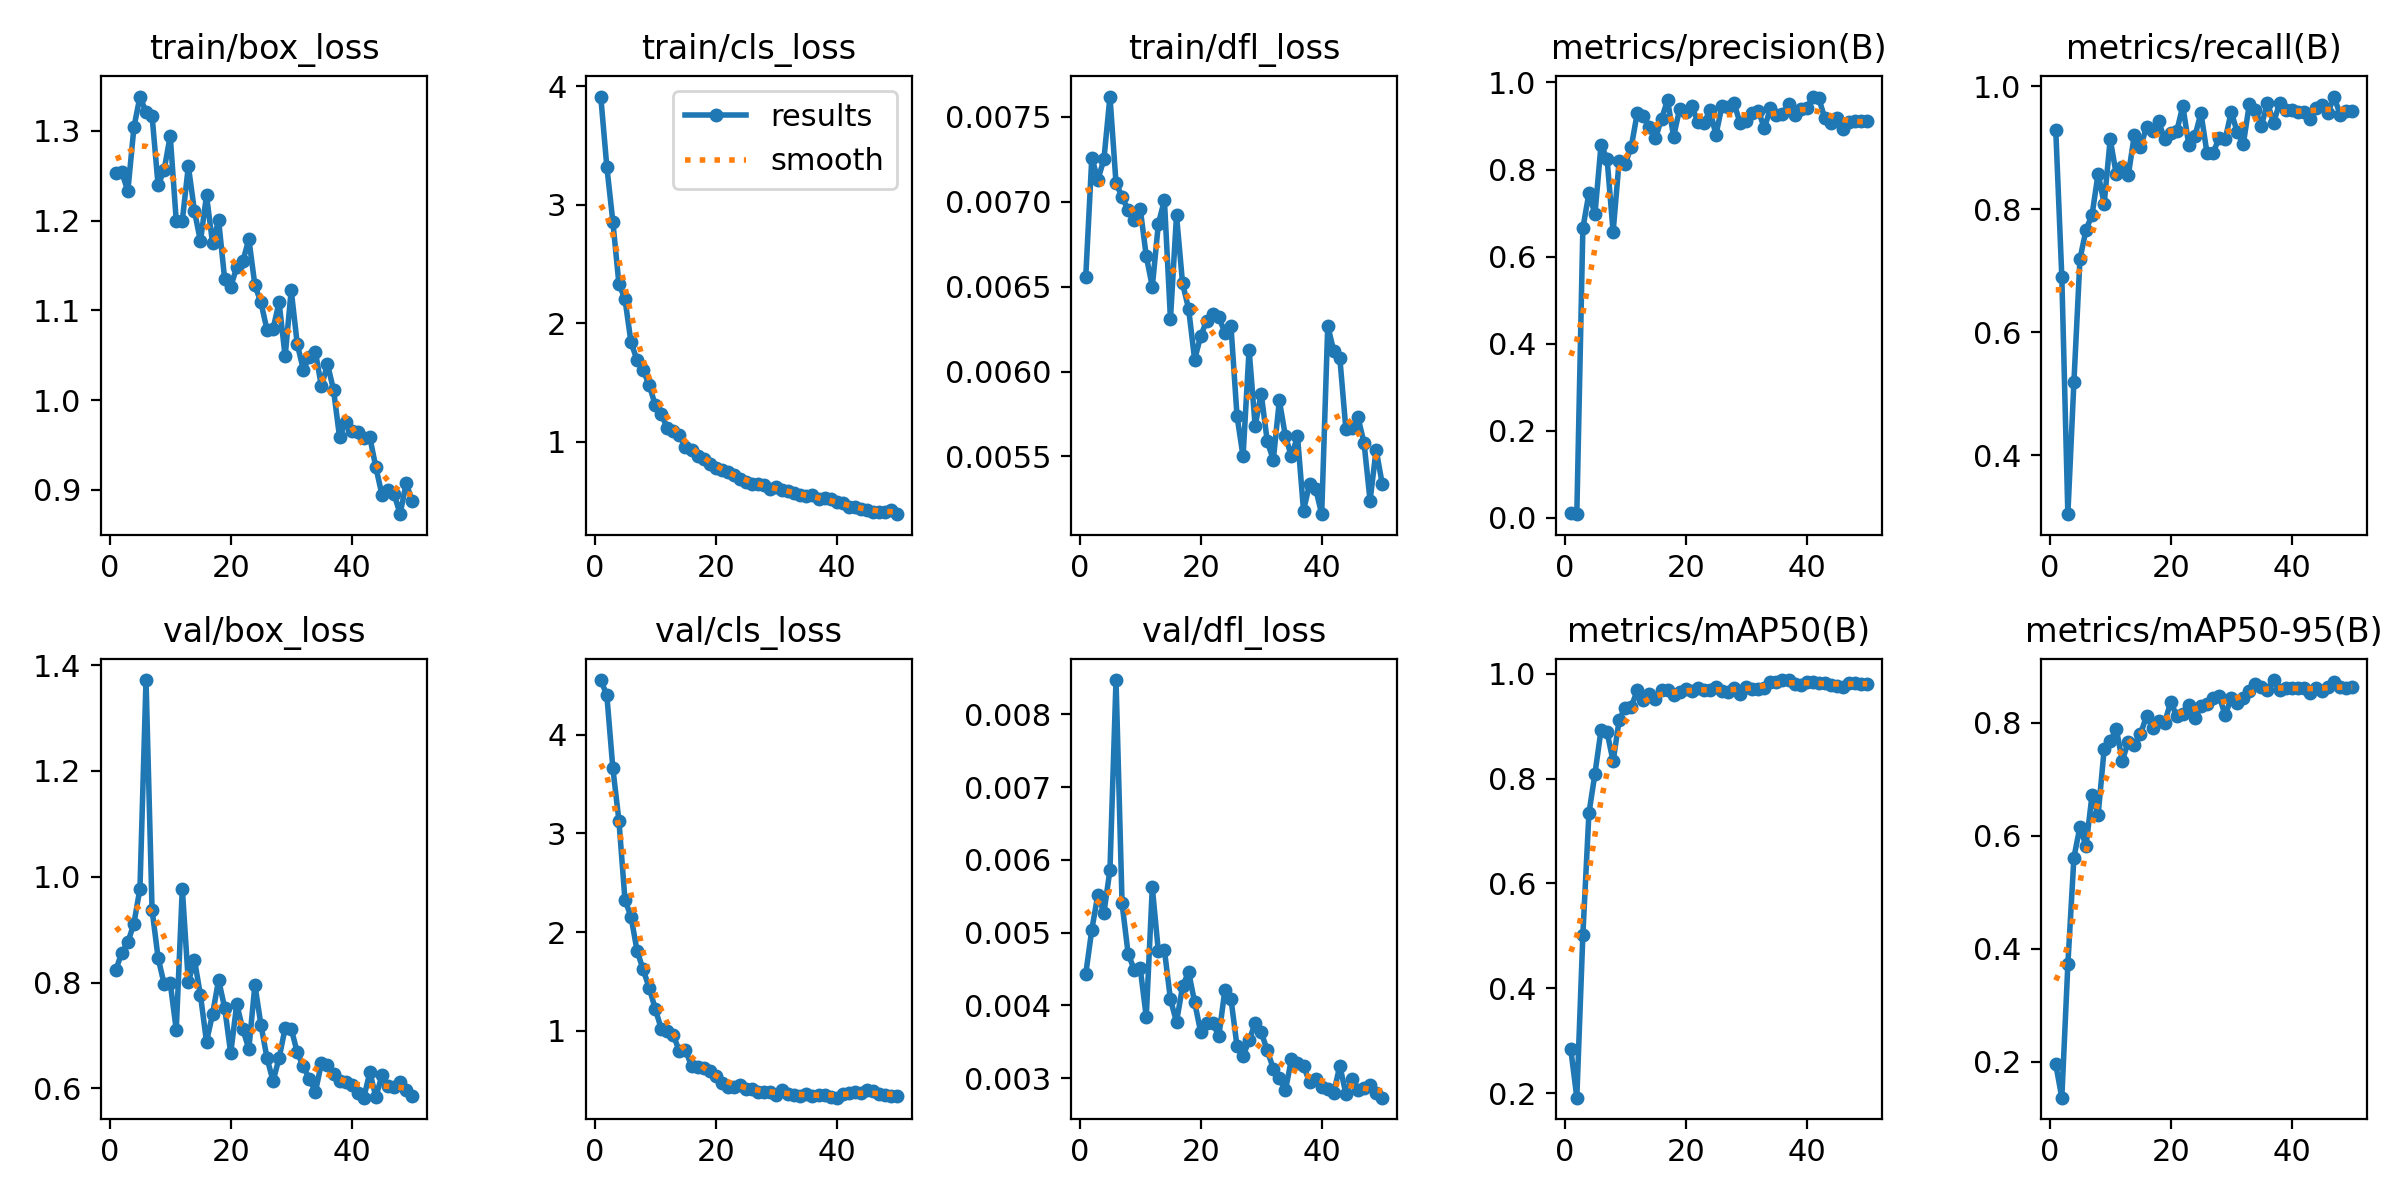

The data file committed next to this chart (first rows):
epoch, time, train/box_loss, train/cls_loss, train/dfl_loss, metrics/precision(B), metrics/recall(B), metrics/mAP50(B), metrics/mAP50-95(B), val/box_loss, val/cls_loss, val/dfl_loss, lr/pg0, lr/pg1, lr/pg2
1, 9.669, 1.253, 3.912, 0.00656, 0.01175, 0.9284, 0.2843, 0.1958, 0.8234, 4.552, 0.00443, 0.0003834, 0.0003834, 0.0003834
2, 18.61, 1.254, 3.321, 0.00726, 0.00853, 0.6902, 0.1917, 0.1366, 0.8568, 4.401, 0.00504, 0.000768, 0.000768, 0.000768
3, 27.34, 1.233, 2.856, 0.00713, 0.6654, 0.3046, 0.5026, 0.3726, 0.8763, 3.657, 0.00552, 0.001137, 0.001137, 0.001137
4, 36.03, 1.304, 2.332, 0.00725, 0.7452, 0.5191, 0.7336, 0.5616, 0.9116, 3.129, 0.00527, 0.00149, 0.00149, 0.00149
5, 44.52, 1.338, 2.205, 0.00762, 0.6977, 0.7192, 0.8095, 0.616, 0.9777, 2.327, 0.00586, 0.001535, 0.001535, 0.001535
6, 53.09, 1.321, 1.839, 0.00711, 0.8562, 0.7663, 0.892, 0.5818, 1.372, 2.156, 0.00847, 0.001502, 0.001502, 0.001502
7, 61.38, 1.317, 1.69, 0.00703, 0.8249, 0.7908, 0.8887, 0.6726, 0.9376, 1.811, 0.0054, 0.001469, 0.001469, 0.001469
8, 69.86, 1.239, 1.604, 0.00695, 0.6567, 0.8578, 0.8326, 0.6369, 0.8466, 1.621, 0.00471, 0.001436, 0.001436, 0.001436
9, 78.19, 1.257, 1.481, 0.00689, 0.8203, 0.8086, 0.9117, 0.7533, 0.7972, 1.437, 0.00449, 0.001403, 0.001403, 0.001403
10, 86.76, 1.294, 1.312, 0.00696, 0.8132, 0.914, 0.9354, 0.7681, 0.7994, 1.224, 0.00451, 0.00137, 0.00137, 0.00137
11, 95.31, 1.2, 1.233, 0.00668, 0.8519, 0.8565, 0.9371, 0.7887, 0.7109, 1.02, 0.00384, 0.001337, 0.001337, 0.001337
12, 104, 1.2, 1.117, 0.0065, 0.9302, 0.8684, 0.9679, 0.7333, 0.9776, 1, 0.00562, 0.001304, 0.001304, 0.001304
13, 112.7, 1.261, 1.092, 0.00687, 0.9238, 0.8559, 0.9498, 0.7665, 0.8002, 0.9558, 0.00474, 0.001271, 0.001271, 0.001271
14, 121.3, 1.211, 1.059, 0.00701, 0.8981, 0.9212, 0.9611, 0.7601, 0.8436, 0.7911, 0.00476, 0.001238, 0.001238, 0.001238
15, 130, 1.177, 0.9564, 0.00631, 0.8714, 0.9006, 0.952, 0.7802, 0.7762, 0.8064, 0.00408, 0.001205, 0.001205, 0.001205
16, 138.8, 1.228, 0.9278, 0.00692, 0.9164, 0.9334, 0.9692, 0.8115, 0.6883, 0.6431, 0.00377, 0.001172, 0.001172, 0.001172
17, 147.5, 1.175, 0.8851, 0.00652, 0.9592, 0.9274, 0.9691, 0.7915, 0.7405, 0.629, 0.00426, 0.001139, 0.001139, 0.001139
18, 156.1, 1.2, 0.8595, 0.00637, 0.8758, 0.9428, 0.9593, 0.8035, 0.805, 0.6266, 0.00446, 0.001106, 0.001106, 0.001106
19, 164.6, 1.135, 0.8168, 0.00607, 0.9393, 0.9134, 0.9658, 0.8005, 0.7527, 0.5911, 0.00404, 0.001073, 0.001073, 0.001073
20, 172.9, 1.126, 0.7827, 0.00621, 0.9329, 0.9239, 0.971, 0.8367, 0.6666, 0.5438, 0.00363, 0.00104, 0.00104, 0.00104
21, 181.3, 1.148, 0.7594, 0.0063, 0.9457, 0.9266, 0.9678, 0.8122, 0.7594, 0.4685, 0.00375, 0.001007, 0.001007, 0.001007
22, 189.6, 1.154, 0.7503, 0.00634, 0.9095, 0.9677, 0.9728, 0.8151, 0.712, 0.4346, 0.00375, 0.0009739, 0.0009739, 0.0009739
23, 198, 1.18, 0.7202, 0.00632, 0.9058, 0.904, 0.9694, 0.831, 0.6748, 0.4353, 0.00358, 0.0009409, 0.0009409, 0.0009409
24, 206.5, 1.128, 0.6854, 0.00623, 0.9362, 0.9185, 0.9683, 0.8084, 0.7958, 0.4467, 0.00421, 0.0009078, 0.0009078, 0.0009078
25, 215.2, 1.109, 0.6593, 0.00627, 0.88, 0.9562, 0.9743, 0.8289, 0.7199, 0.4079, 0.00409, 0.0008748, 0.0008748, 0.0008748
26, 223.8, 1.078, 0.642, 0.00574, 0.946, 0.8912, 0.9667, 0.8332, 0.6576, 0.415, 0.00344, 0.0008418, 0.0008418, 0.0008418
27, 232.6, 1.079, 0.6456, 0.0055, 0.9446, 0.8909, 0.9653, 0.8443, 0.6141, 0.3814, 0.0033, 0.0008088, 0.0008088, 0.0008088
28, 241.2, 1.109, 0.6364, 0.00613, 0.9521, 0.916, 0.9734, 0.8482, 0.6573, 0.3803, 0.00352, 0.0007758, 0.0007758, 0.0007758
29, 249.9, 1.049, 0.599, 0.00568, 0.9062, 0.9133, 0.9602, 0.8132, 0.7143, 0.3845, 0.00375, 0.0007428, 0.0007428, 0.0007428
30, 258.8, 1.123, 0.623, 0.00587, 0.9125, 0.9577, 0.9749, 0.8437, 0.7131, 0.348, 0.00363, 0.0007098, 0.0007098, 0.0007098
31, 267.5, 1.062, 0.5942, 0.00559, 0.9296, 0.9257, 0.9711, 0.8347, 0.6683, 0.3979, 0.00338, 0.0006768, 0.0006768, 0.0006768
32, 276.1, 1.034, 0.5842, 0.00548, 0.9352, 0.9056, 0.9714, 0.8434, 0.6418, 0.3583, 0.00313, 0.0006438, 0.0006438, 0.0006438
33, 284.4, 1.048, 0.5651, 0.00583, 0.8952, 0.9707, 0.9731, 0.8565, 0.6182, 0.3499, 0.003, 0.0006108, 0.0006108, 0.0006108
34, 292.9, 1.054, 0.5524, 0.00562, 0.9402, 0.9607, 0.9836, 0.8683, 0.5937, 0.3416, 0.00283, 0.0005778, 0.0005778, 0.0005778
35, 301.3, 1.015, 0.5426, 0.0055, 0.9241, 0.9357, 0.9848, 0.8641, 0.6478, 0.3561, 0.00326, 0.0005448, 0.0005448, 0.0005448
36, 309.7, 1.04, 0.55, 0.00562, 0.927, 0.9729, 0.9878, 0.8576, 0.644, 0.34, 0.00321, 0.0005118, 0.0005118, 0.0005118
37, 318, 1.011, 0.5226, 0.00518, 0.9497, 0.9403, 0.9873, 0.8757, 0.6268, 0.352, 0.00317, 0.0004788, 0.0004788, 0.0004788
38, 326.7, 0.9582, 0.5247, 0.00534, 0.9251, 0.9721, 0.981, 0.8576, 0.6147, 0.3476, 0.00294, 0.0004458, 0.0004458, 0.0004458
39, 335.2, 0.9759, 0.5175, 0.00531, 0.9396, 0.961, 0.9785, 0.8609, 0.6128, 0.3314, 0.00299, 0.0004127, 0.0004127, 0.0004127
40, 343.8, 0.9652, 0.4936, 0.00516, 0.9403, 0.961, 0.984, 0.861, 0.6069, 0.3226, 0.00287, 0.0003797, 0.0003797, 0.0003797
41, 351.9, 0.9641, 0.4811, 0.00627, 0.9676, 0.9581, 0.9837, 0.8607, 0.5918, 0.3548, 0.00285, 0.0003467, 0.0003467, 0.0003467
42, 360, 0.9573, 0.4478, 0.00612, 0.9639, 0.9574, 0.9828, 0.8613, 0.5826, 0.3704, 0.0028, 0.0003137, 0.0003137, 0.0003137
43, 368, 0.9583, 0.4488, 0.00608, 0.9172, 0.9469, 0.9822, 0.8526, 0.6305, 0.379, 0.00317, 0.0002807, 0.0002807, 0.0002807
44, 376.1, 0.925, 0.4323, 0.00566, 0.9059, 0.9641, 0.9792, 0.861, 0.5843, 0.369, 0.00278, 0.0002477, 0.0002477, 0.0002477
45, 384.1, 0.8943, 0.4249, 0.00567, 0.9173, 0.969, 0.977, 0.8567, 0.6246, 0.4027, 0.00299, 0.0002147, 0.0002147, 0.0002147
46, 391.9, 0.8992, 0.4092, 0.00573, 0.8926, 0.9563, 0.9752, 0.8636, 0.6043, 0.3928, 0.00283, 0.0001817, 0.0001817, 0.0001817
47, 399.7, 0.8956, 0.4089, 0.00558, 0.9098, 0.983, 0.9827, 0.8714, 0.6031, 0.3584, 0.00286, 0.0001487, 0.0001487, 0.0001487
48, 407.5, 0.8727, 0.4049, 0.00524, 0.9106, 0.9536, 0.9822, 0.8642, 0.6117, 0.3492, 0.0029, 0.0001157, 0.0001157, 0.0001157
49, 415.2, 0.9071, 0.427, 0.00554, 0.9111, 0.9597, 0.9807, 0.8609, 0.5979, 0.3438, 0.0028, 8.26832e-05, 8.26832e-05, 8.26832e-05
50, 423, 0.888, 0.3905, 0.00534, 0.9107, 0.959, 0.9812, 0.8632, 0.5865, 0.3416, 0.00273, 4.96766e-05, 4.96766e-05, 4.96766e-05
